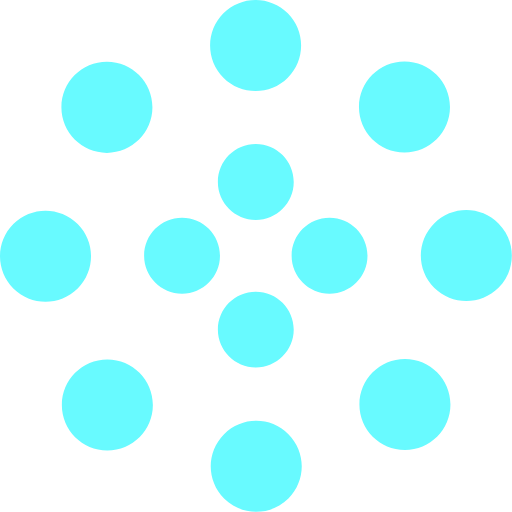
t = 0.00 s
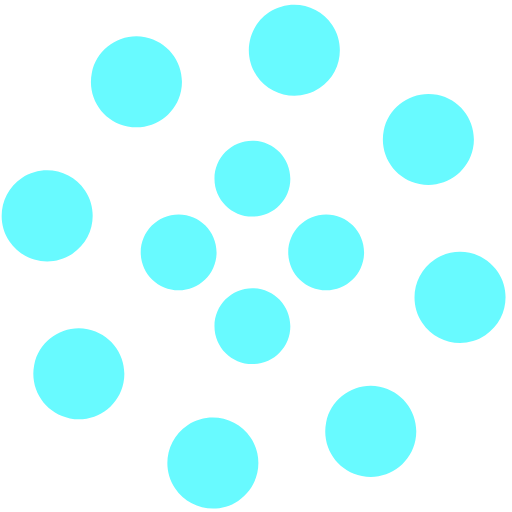
t = 1.25 s
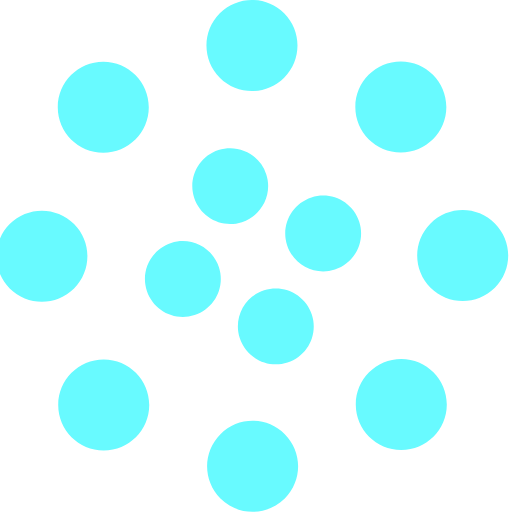
t = 2.00 s
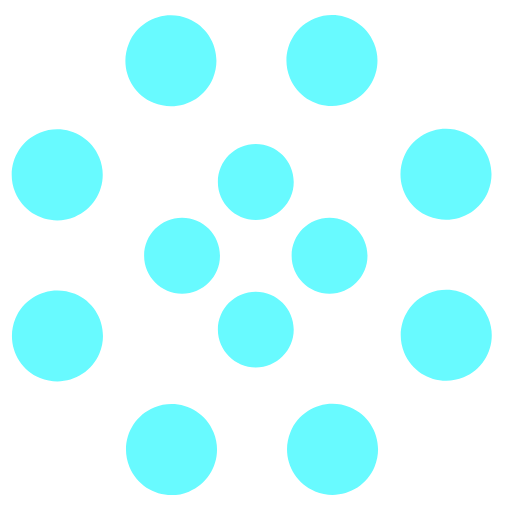
t = 2.50 s
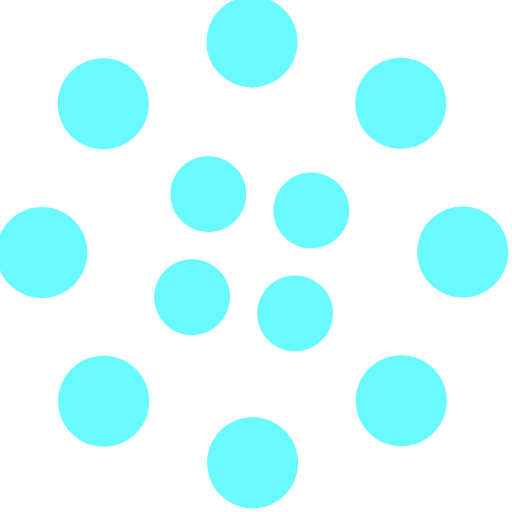
t = 4.00 s
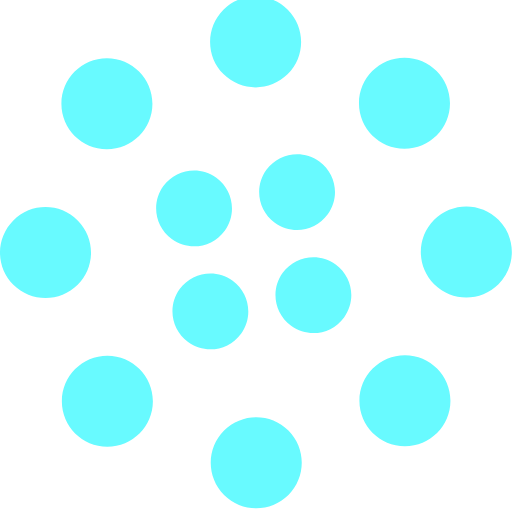
t = 6.00 s

The animated SVG that drew these frames (rendered in a browser with its animation timeline set to each time). Animation: 2 SMIL elements (animateTransform=2); one cycle of 8.00 s, repeats indefinitely.

<svg width="135" height="135" viewBox="0 0 135 135" xmlns="http://www.w3.org/2000/svg" fill="#68faff">
    <path d="M67.447 58c5.523 0 10-4.477 10-10s-4.477-10-10-10-10 4.477-10 10 4.477 10 10 10zm9.448 9.447c0 5.523 4.477 10 10 10 5.522 0 10-4.477 10-10s-4.478-10-10-10c-5.523 0-10 4.477-10 10zm-9.448 9.448c-5.523 0-10 4.477-10 10 0 5.522 4.477 10 10 10s10-4.478 10-10c0-5.523-4.477-10-10-10zM58 67.447c0-5.523-4.477-10-10-10s-10 4.477-10 10 4.477 10 10 10 10-4.477 10-10z">
        <animateTransform
            attributeName="transform"
            type="rotate"
            from="0 67 67"
            to="-360 67 67"
            dur="2.5s"
            repeatCount="indefinite"/>
    </path>
    <path d="M28.19 40.31c6.627 0 12-5.374 12-12 0-6.628-5.373-12-12-12-6.628 0-12 5.372-12 12 0 6.626 5.372 12 12 12zm30.72-19.825c4.686 4.687 12.284 4.687 16.97 0 4.686-4.686 4.686-12.284 0-16.97-4.686-4.687-12.284-4.687-16.97 0-4.687 4.686-4.687 12.284 0 16.97zm35.74 7.705c0 6.627 5.37 12 12 12 6.626 0 12-5.373 12-12 0-6.628-5.374-12-12-12-6.63 0-12 5.372-12 12zm19.822 30.72c-4.686 4.686-4.686 12.284 0 16.97 4.687 4.686 12.285 4.686 16.97 0 4.687-4.686 4.687-12.284 0-16.97-4.685-4.687-12.283-4.687-16.97 0zm-7.704 35.74c-6.627 0-12 5.37-12 12 0 6.626 5.373 12 12 12s12-5.374 12-12c0-6.63-5.373-12-12-12zm-30.72 19.822c-4.686-4.686-12.284-4.686-16.97 0-4.686 4.687-4.686 12.285 0 16.97 4.686 4.687 12.284 4.687 16.97 0 4.687-4.685 4.687-12.283 0-16.97zm-35.74-7.704c0-6.627-5.372-12-12-12-6.626 0-12 5.373-12 12s5.374 12 12 12c6.628 0 12-5.373 12-12zm-19.823-30.72c4.687-4.686 4.687-12.284 0-16.97-4.686-4.686-12.284-4.686-16.97 0-4.687 4.686-4.687 12.284 0 16.97 4.686 4.687 12.284 4.687 16.97 0z">
        <animateTransform
            attributeName="transform"
            type="rotate"
            from="0 67 67"
            to="360 67 67"
            dur="8s"
            repeatCount="indefinite"/>
    </path>
</svg>
